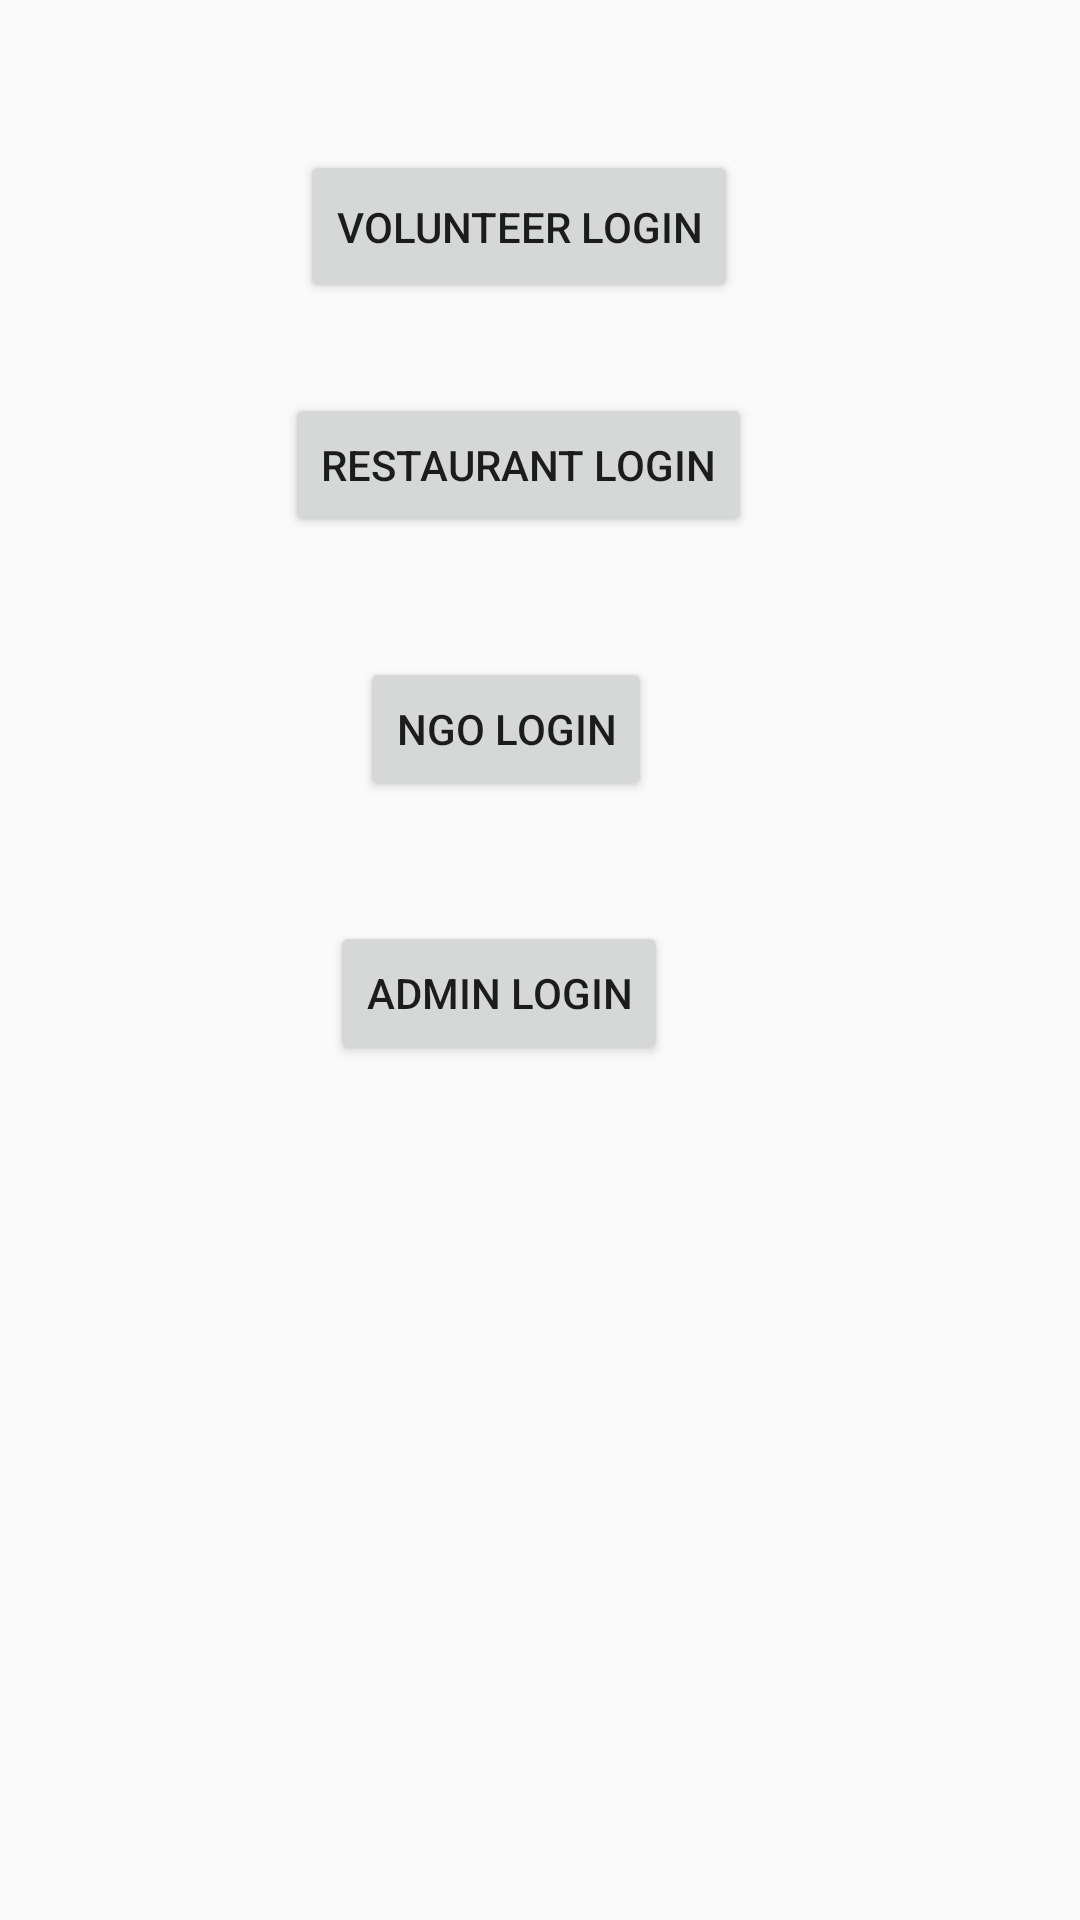

Here is an Android app screen rendered from its layout file. Give the layout XML and the strings, colors and styles it references.
<!-- AndroidManifest.xml: application theme AppTheme -->
<!-- res/layout/activity_diff_login.xml -->
<?xml version="1.0" encoding="utf-8"?>

<android.support.constraint.ConstraintLayout xmlns:android="http://schemas.android.com/apk/res/android"
    xmlns:app="http://schemas.android.com/apk/res-auto"
    xmlns:tools="http://schemas.android.com/tools"
    android:layout_width="match_parent"
    android:layout_height="match_parent"
    tools:context="com.example.bmrd.stesbuddy.DiffLoginActivity">

    <Button
        android:id="@+id/volLoginBTN"
        android:layout_width="wrap_content"
        android:layout_height="51dp"
        android:layout_marginStart="100dp"
        android:layout_marginTop="50dp"
        android:text="Volunteer Login"
        app:layout_constraintStart_toStartOf="parent"
        app:layout_constraintTop_toTopOf="parent" />

    <Button
        android:id="@+id/restaurantLoginBTN"
        android:layout_width="wrap_content"
        android:layout_height="wrap_content"
        android:layout_marginStart="95dp"
        android:layout_marginTop="30dp"
        android:text="Restaurant Login"
        app:layout_constraintStart_toStartOf="parent"
        app:layout_constraintTop_toBottomOf="@+id/volLoginBTN" />

    <Button
        android:id="@+id/NGOLoginBTN"
        android:layout_width="wrap_content"
        android:layout_height="wrap_content"
        android:layout_marginStart="120dp"
        android:layout_marginTop="40dp"
        android:text="NGO Login"
        app:layout_constraintStart_toStartOf="parent"
        app:layout_constraintTop_toBottomOf="@+id/restaurantLoginBTN" />

    <Button
        android:id="@+id/adminLoginBTN"
        android:layout_width="wrap_content"
        android:layout_height="wrap_content"
        android:layout_marginStart="110dp"
        android:layout_marginTop="40dp"
        android:text="Admin Login"
        app:layout_constraintStart_toStartOf="parent"
        app:layout_constraintTop_toBottomOf="@+id/NGOLoginBTN" />
</android.support.constraint.ConstraintLayout>
<!-- resources referenced by this layout -->
<resources>
  <style name="AppTheme" parent="Theme.AppCompat.Light.DarkActionBar">
          
          <item name="colorPrimary">@color/colorPrimary</item>
          <item name="colorPrimaryDark">@color/colorPrimaryDark</item>
          <item name="colorAccent">@color/colorAccent</item>
      </style>
  <!-- not gathered from this repository: default colours our renderer supplied (Android Studio template values) -->
  <color name="colorPrimary">#FF6200EE</color>
  <color name="colorPrimaryDark">#FF3700B3</color>
  <color name="colorAccent">#FF03DAC5</color>
</resources>
